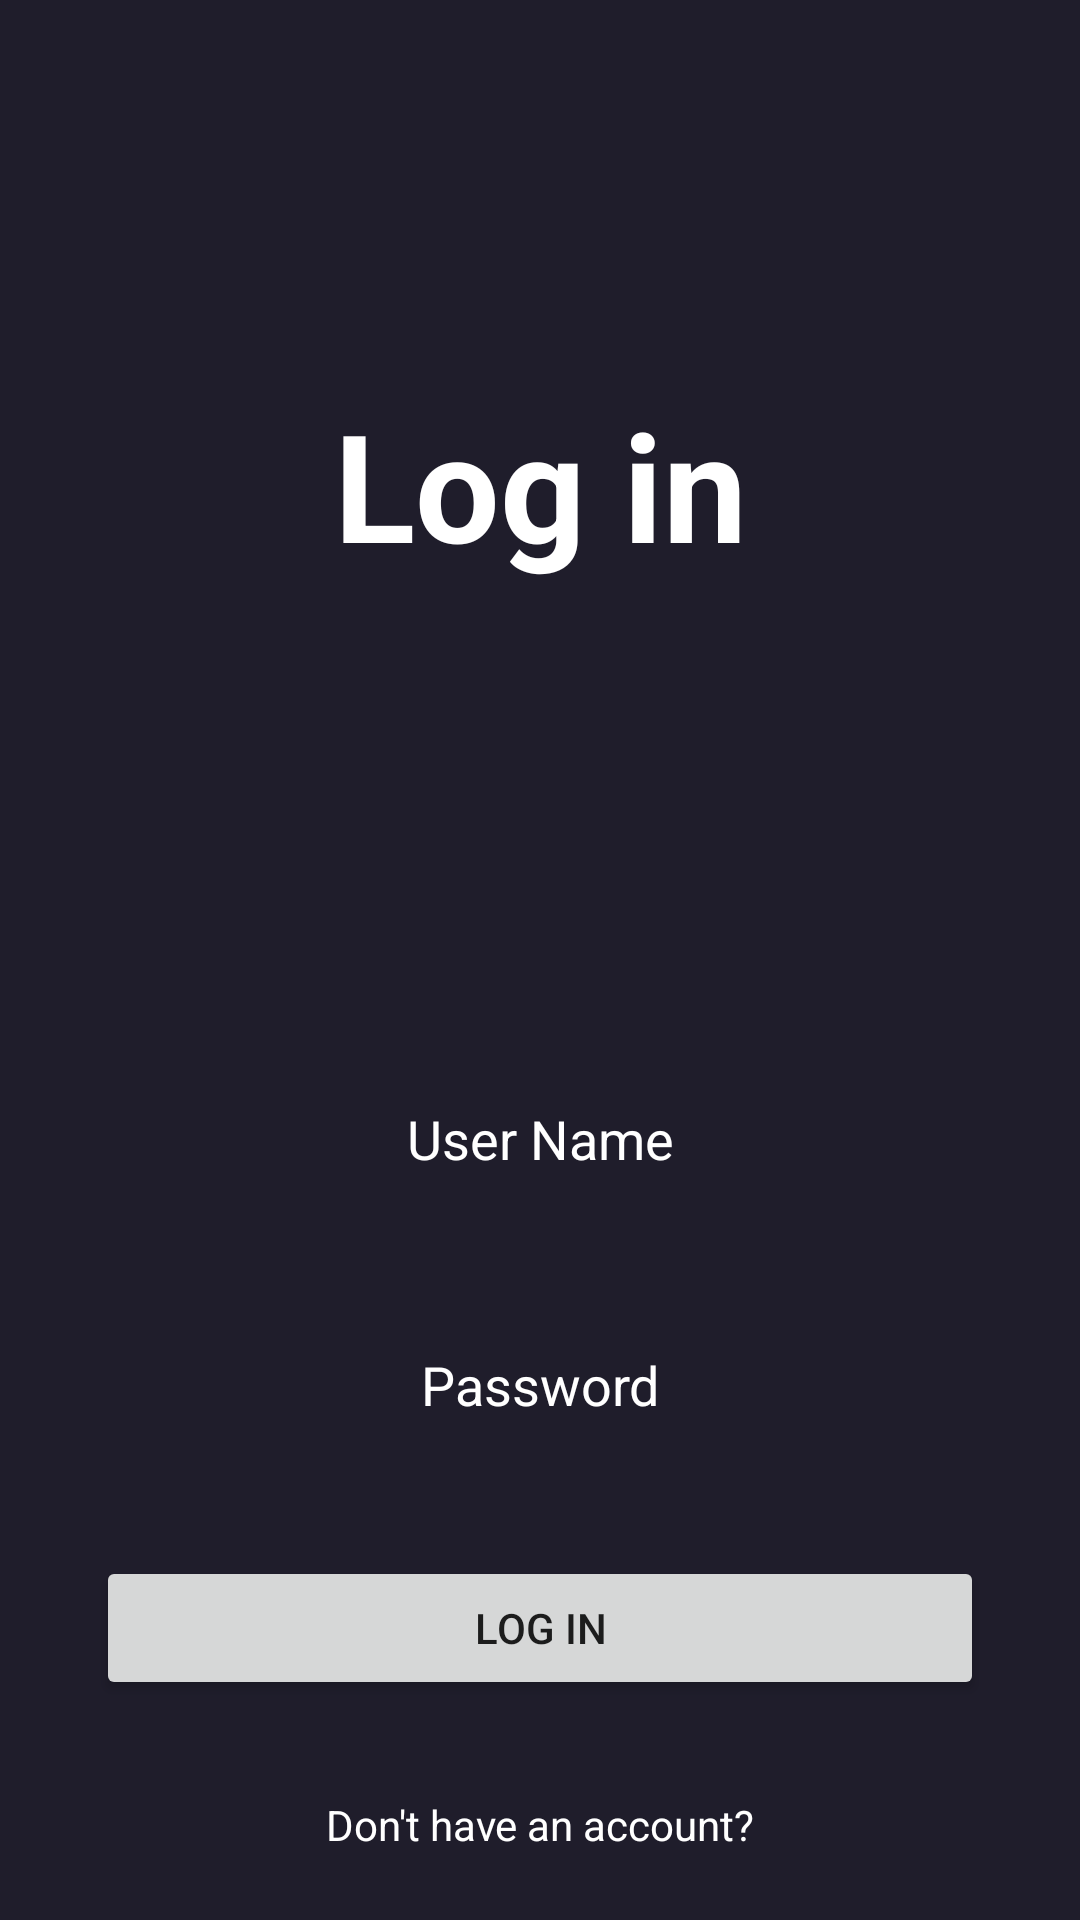

Reconstruct the res/layout file that produces this screen, plus the resources it refers to.
<!-- AndroidManifest.xml: application theme Theme.AplicatieCinema -->
<!-- res/layout/activity_login.xml -->
<?xml version="1.0" encoding="utf-8"?>
<androidx.constraintlayout.widget.ConstraintLayout xmlns:android="http://schemas.android.com/apk/res/android"
    xmlns:app="http://schemas.android.com/apk/res-auto"
    xmlns:tools="http://schemas.android.com/tools"
    android:id="@+id/main"
    android:layout_width="match_parent"
    android:layout_height="match_parent"
    android:background="@color/main_color"
    tools:context=".LoginActivity">

    <ScrollView
        android:layout_width="match_parent"
        android:layout_height="match_parent">

        <LinearLayout
            android:layout_width="match_parent"
            android:layout_height="wrap_content"
            android:orientation="vertical" />
    </ScrollView>

    <LinearLayout
        android:layout_width="match_parent"
        android:layout_height="match_parent"
        android:orientation="vertical">

        <TextView
            android:id="@+id/textView"
            android:layout_width="match_parent"
            android:layout_height="wrap_content"
            android:text="Log in"
            android:textAlignment="center"
            android:textSize="50sp"
            android:textColor="@color/white"
            android:layout_marginTop="128dp"
            android:layout_marginBottom="32dp"
            android:textStyle="bold"/>

        <EditText
            android:id="@+id/editTextText"
            android:layout_width="match_parent"
            android:layout_height="50dp"
            android:hint="User Name"
            android:textAlignment="center"
            android:textColor="@color/white"
            android:textColorHint="@color/white"
            android:ems="10"
            android:background="@drawable/edittext_background"
            android:layout_marginTop="128dp"
            android:layout_marginStart="32dp"
            android:layout_marginEnd="32dp"
            android:inputType="text"
            />

        <EditText
            android:id="@+id/editTextPassword"
            android:layout_width="match_parent"
            android:layout_height="50dp"
            android:hint="Password"
            android:textAlignment="center"
            android:textColor="@color/white"
            android:textColorHint="@color/white"
            android:ems="10"
            android:background="@drawable/edittext_background"
            android:layout_marginTop="32dp"
            android:layout_marginStart="32dp"
            android:layout_marginEnd="32dp"
            android:inputType="textPassword"
            />

        <Button
            android:id="@+id/loginBtn"
            android:layout_width="match_parent"
            android:layout_height="wrap_content"
            android:layout_marginTop="32dp"
            android:layout_marginStart="32dp"
            android:layout_marginEnd="32dp"

            android:text="Log in" />

        <TextView
            android:id="@+id/textView2"
            android:layout_marginTop="32dp"
            android:layout_width="match_parent"
            android:layout_height="wrap_content"
            android:textColor="@color/white"
            android:textAlignment="center"
            android:text="Don't have an account?" />

        <Button
            android:id="@+id/RegisterBtn"
            android:layout_width="match_parent"
            android:layout_height="wrap_content"
            android:layout_marginTop="16dp"
            android:layout_marginStart="50dp"
            android:layout_marginEnd="50dp"

            android:text="register" />

    </LinearLayout>
</androidx.constraintlayout.widget.ConstraintLayout>
<!-- resources referenced by this layout -->
<resources>
  <color name="main_color">#1F1D2B</color>
  <color name="white">#FFFFFFFF</color>
  <style name="Theme.AplicatieCinema" parent="Theme.MaterialComponents.DayNight.DarkActionBar">
          
          <item name="colorPrimary">@color/purple_500</item>
          <item name="colorPrimaryVariant">@color/purple_700</item>
          <item name="colorOnPrimary">@color/white</item>
          
          <item name="colorSecondary">@color/teal_200</item>
          <item name="colorSecondaryVariant">@color/teal_700</item>
          <item name="colorOnSecondary">@color/black</item>
          
          <item name="android:statusBarColor">?attr/colorPrimaryVariant</item>
          
      </style>
  <color name="purple_500">#FF6200EE</color>
  <color name="purple_700">#FF3700B3</color>
  <color name="teal_200">#FF03DAC5</color>
  <color name="teal_700">#FF018786</color>
  <color name="black">#FF000000</color>
</resources>
